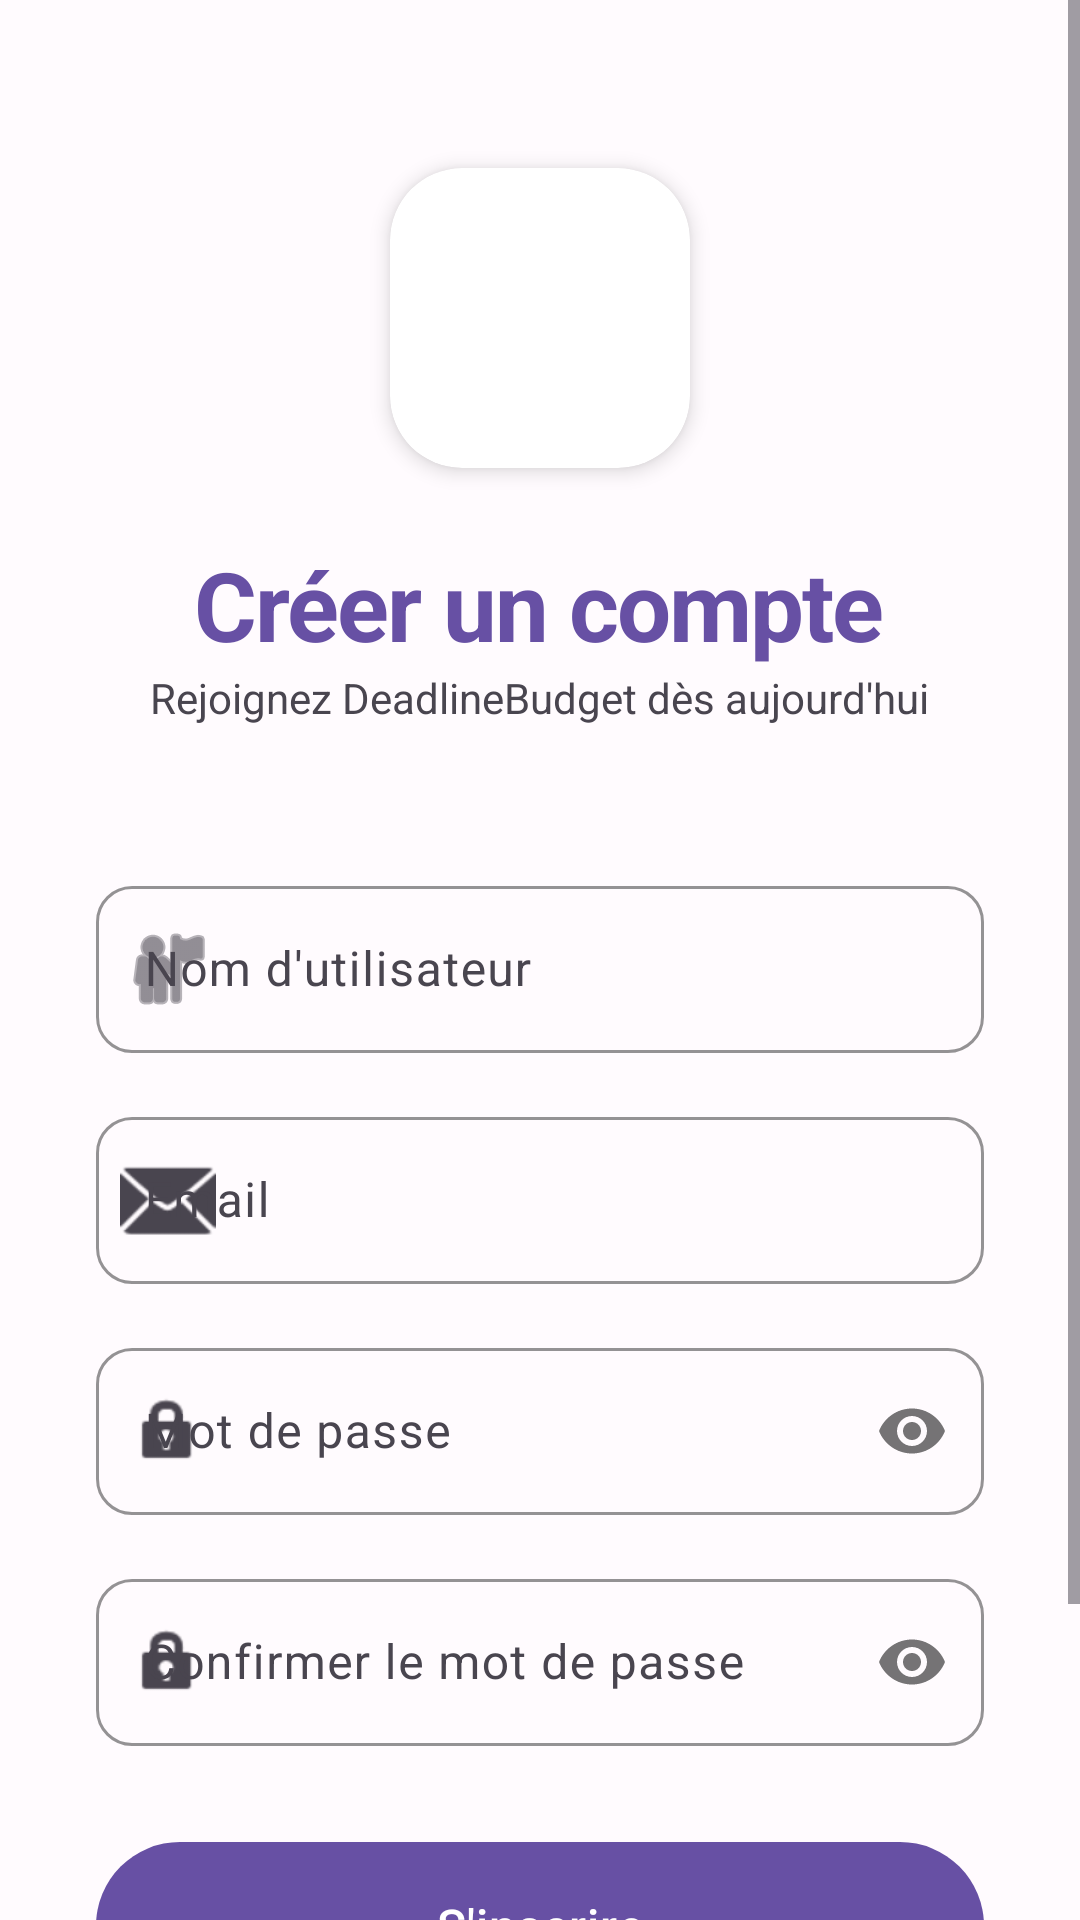

Write the Android layout XML for this screen, with the resource values it uses.
<!-- AndroidManifest.xml: application theme Theme.DeadlineBudget -->
<!-- res/layout/activity_signup.xml -->
<?xml version="1.0" encoding="utf-8"?>

<ScrollView xmlns:android="http://schemas.android.com/apk/res/android"
    xmlns:app="http://schemas.android.com/apk/res-auto"
    android:layout_width="match_parent"
    android:layout_height="match_parent"
    android:fillViewport="true"
    android:background="@color/background">

    <LinearLayout
        android:layout_width="match_parent"
        android:layout_height="wrap_content"
        android:orientation="vertical"
        android:gravity="center_horizontal"
        android:padding="32dp">

        <com.google.android.material.card.MaterialCardView
            android:layout_width="100dp"
            android:layout_height="100dp"
            app:cardCornerRadius="24dp"
            app:cardElevation="4dp"
            app:cardBackgroundColor="@color/white"
            android:layout_marginTop="24dp"
            android:layout_marginBottom="24dp">

            <ImageView
                android:layout_width="match_parent"
                android:layout_height="match_parent"
                android:src="@drawable/user"
                android:padding="8dp" />
        </com.google.android.material.card.MaterialCardView>

        <TextView
            android:layout_width="wrap_content"
            android:layout_height="wrap_content"
            android:text="Créer un compte"
            android:textSize="32sp"
            android:textStyle="bold"
            android:textColor="@color/primary"
            android:letterSpacing="-0.02" />

        <TextView
            android:layout_width="wrap_content"
            android:layout_height="wrap_content"
            android:text="Rejoignez DeadlineBudget dès aujourd'hui"
            android:textSize="14sp"
            android:textColor="@color/text_secondary"
            android:layout_marginBottom="48dp" />

        <com.google.android.material.textfield.TextInputLayout
            android:id="@+id/tilPseudo"
            android:layout_width="match_parent"
            android:layout_height="wrap_content"
            android:hint="Nom d'utilisateur"
            style="@style/Widget.DeadlineBudget.TextInputLayout"
            android:layout_marginBottom="16dp"
            app:startIconDrawable="@android:drawable/ic_menu_myplaces">

            <com.google.android.material.textfield.TextInputEditText
                android:id="@+id/editTextPseudo"
                android:layout_width="match_parent"
                android:layout_height="wrap_content"
                android:inputType="textPersonName"
                android:maxLines="1" />

        </com.google.android.material.textfield.TextInputLayout>

        <com.google.android.material.textfield.TextInputLayout
            android:id="@+id/tilEmail"
            android:layout_width="match_parent"
            android:layout_height="wrap_content"
            android:hint="Email"
            style="@style/Widget.DeadlineBudget.TextInputLayout"
            android:layout_marginBottom="16dp"
            app:startIconDrawable="@android:drawable/ic_dialog_email">

            <com.google.android.material.textfield.TextInputEditText
                android:id="@+id/editTextEmail"
                android:layout_width="match_parent"
                android:layout_height="wrap_content"
                android:inputType="textEmailAddress"
                android:maxLines="1" />

        </com.google.android.material.textfield.TextInputLayout>

        <com.google.android.material.textfield.TextInputLayout
            android:id="@+id/tilPassword"
            android:layout_width="match_parent"
            android:layout_height="wrap_content"
            android:hint="Mot de passe"
            app:passwordToggleEnabled="true"
            style="@style/Widget.DeadlineBudget.TextInputLayout"
            android:layout_marginBottom="16dp"
            app:startIconDrawable="@android:drawable/ic_lock_idle_lock">

            <com.google.android.material.textfield.TextInputEditText
                android:id="@+id/editTextPassword"
                android:layout_width="match_parent"
                android:layout_height="wrap_content"
                android:inputType="textPassword"
                android:maxLines="1" />

        </com.google.android.material.textfield.TextInputLayout>

        <com.google.android.material.textfield.TextInputLayout
            android:id="@+id/tilConfirmPassword"
            android:layout_width="match_parent"
            android:layout_height="wrap_content"
            android:hint="Confirmer le mot de passe"
            app:passwordToggleEnabled="true"
            style="@style/Widget.DeadlineBudget.TextInputLayout"
            android:layout_marginBottom="32dp"
            app:startIconDrawable="@android:drawable/ic_lock_idle_lock">

            <com.google.android.material.textfield.TextInputEditText
                android:id="@+id/editTextConfirmPassword"
                android:layout_width="match_parent"
                android:layout_height="wrap_content"
                android:inputType="textPassword"
                android:maxLines="1" />

        </com.google.android.material.textfield.TextInputLayout>

        <com.google.android.material.button.MaterialButton
            android:id="@+id/buttonSignup"
            android:layout_width="match_parent"
            android:layout_height="56dp"
            android:text="S'inscrire"
            android:textSize="16sp"
            android:textAllCaps="false"
            android:letterSpacing="0.02"
            app:cornerRadius="28dp"
            android:layout_marginBottom="16dp" />

        <com.google.android.material.button.MaterialButton
            android:id="@+id/textViewLogin"
            style="@style/Widget.Material3.Button.TextButton"
            android:layout_width="wrap_content"
            android:layout_height="wrap_content"
            android:text="Déjà un compte ? Se connecter"
            android:textAllCaps="false"
            android:textColor="@color/secondary" />

    </LinearLayout>
</ScrollView>
<!-- resources referenced by this layout -->
<resources>
  <color name="background">#FFFBFE</color>
  <color name="primary">#6750A4</color>
  <color name="secondary">#625B71</color>
  <color name="text_secondary">#49454F</color>
  <color name="white">#FFFFFF</color>
  <style name="Widget.DeadlineBudget.TextInputLayout" parent="Widget.Material3.TextInputLayout.OutlinedBox">
          <item name="boxCornerRadiusTopStart">12dp</item>
          <item name="boxCornerRadiusTopEnd">12dp</item>
          <item name="boxCornerRadiusBottomStart">12dp</item>
          <item name="boxCornerRadiusBottomEnd">12dp</item>
          <item name="boxStrokeColor">@color/primary</item>
          <item name="hintTextColor">@color/text_secondary</item>
      </style>
  <style name="Theme.DeadlineBudget" parent="Base.Theme.DeadlineBudget" />
  <style name="Base.Theme.DeadlineBudget" parent="Theme.Material3.DayNight.NoActionBar">
          
          <item name="colorPrimary">@color/primary</item>
          <item name="colorOnPrimary">@color/on_primary</item>
          <item name="colorPrimaryContainer">@color/primary_container</item>
          <item name="colorOnPrimaryContainer">@color/on_primary_container</item>
  
          <item name="colorSecondary">@color/secondary</item>
          <item name="colorOnSecondary">@color/on_secondary</item>
          <item name="colorSecondaryContainer">@color/secondary_container</item>
          <item name="colorOnSecondaryContainer">@color/on_secondary_container</item>
  
          <item name="colorTertiary">@color/tertiary</item>
          <item name="colorOnTertiary">@color/on_tertiary</item>
  
          <item name="colorError">@color/error</item>
          <item name="colorOnError">@color/on_error</item>
  
          <item name="android:windowBackground">@color/background</item>
          <item name="android:statusBarColor">@color/primary</item>
  
          
          <item name="materialButtonStyle">@style/Widget.DeadlineBudget.Button</item>
          <item name="materialCardViewStyle">@style/Widget.DeadlineBudget.CardView</item>
          <item name="textInputStyle">@style/Widget.DeadlineBudget.TextInputLayout</item>
      </style>
  <color name="on_primary">#FFFFFF</color>
  <color name="primary_container">#EADDFF</color>
  <color name="on_primary_container">#21005D</color>
  <color name="on_secondary">#FFFFFF</color>
  <color name="secondary_container">#E8DEF8</color>
  <color name="on_secondary_container">#1D192B</color>
  <color name="tertiary">#7D5260</color>
  <color name="on_tertiary">#FFFFFF</color>
  <color name="error">#BA1A1A</color>
  <color name="on_error">#FFFFFF</color>
  <style name="Widget.DeadlineBudget.Button" parent="Widget.Material3.Button">
          <item name="shapeAppearance">@style/ShapeAppearance.DeadlineBudget.Button</item>
          <item name="android:insetTop">0dp</item>
          <item name="android:insetBottom">0dp</item>
          <item name="android:minHeight">48dp</item>
      </style>
  <style name="Widget.DeadlineBudget.CardView" parent="Widget.Material3.CardView.Elevated">
          <item name="cardCornerRadius">16dp</item>
          <item name="cardElevation">2dp</item>
          <item name="android:layout_marginHorizontal">16dp</item>
          <item name="android:layout_marginVertical">8dp</item>
      </style>
  <style name="ShapeAppearance.DeadlineBudget.Button" parent="ShapeAppearance.Material3.MediumComponent">
          <item name="cornerSize">24dp</item>
      </style>
</resources>
